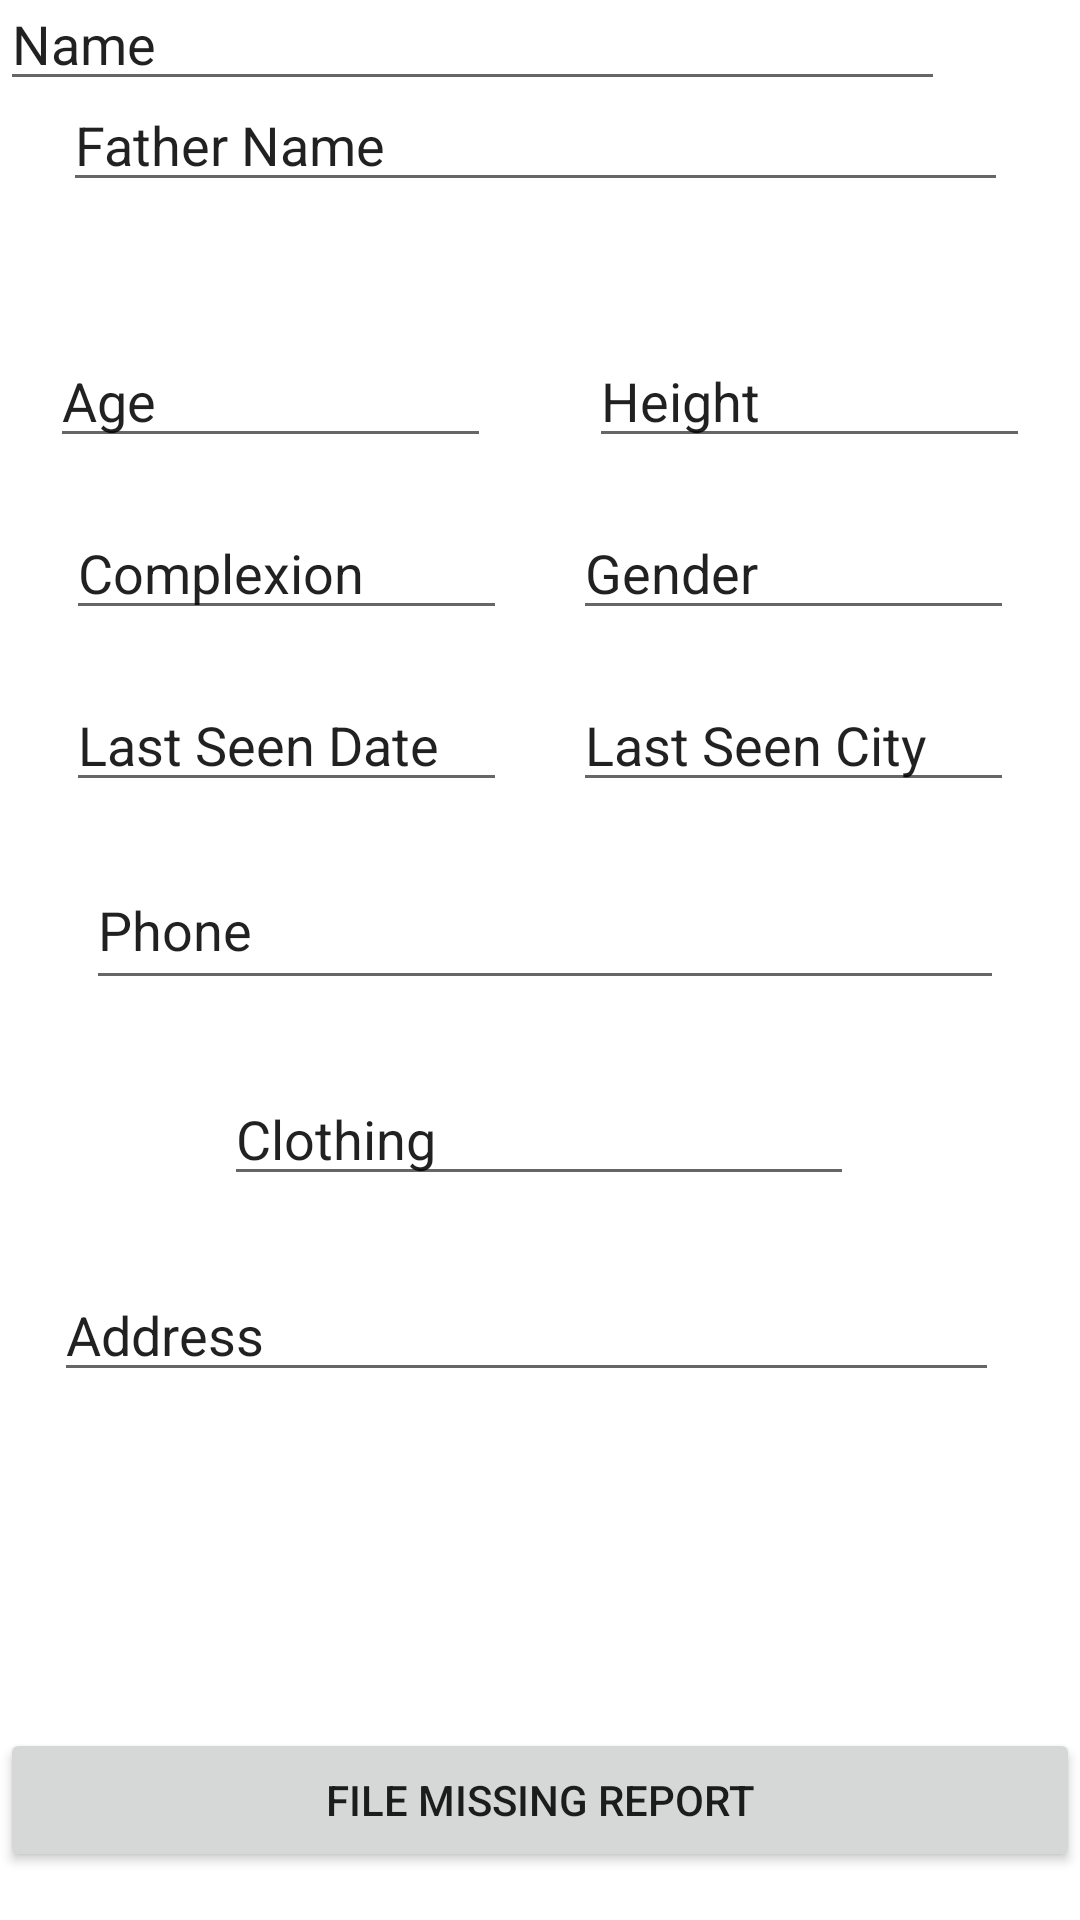

Write the Android layout XML for this screen, with the resource values it uses.
<!-- AndroidManifest.xml: application theme Theme.Lostandfound -->
<!-- res/layout/activity_create_complain.xml -->
<?xml version="1.0" encoding="utf-8"?>
<androidx.constraintlayout.widget.ConstraintLayout xmlns:android="http://schemas.android.com/apk/res/android"
    xmlns:app="http://schemas.android.com/apk/res-auto"
    xmlns:tools="http://schemas.android.com/tools"
    android:layout_width="match_parent"
    android:layout_height="match_parent"
    tools:context=".createComplain">

    <Button
        android:id="@+id/reportbutton"
        android:layout_width="match_parent"
        android:layout_height="wrap_content"
        android:layout_marginBottom="16dp"

        android:text="File Missing Report"
        app:layout_constraintBottom_toBottomOf="parent"
        tools:layout_editor_absoluteX="0dp" />

    <EditText
        android:id="@+id/PersonName"
        android:layout_width="wrap_content"
        android:layout_height="wrap_content"
        android:ems="15"
        android:inputType="textPersonName"


        android:text="Name"
        app:layout_constraintBottom_toTopOf="@+id/fathername"
        app:layout_constraintTop_toTopOf="parent"
        tools:layout_editor_absoluteX="48dp" />

    <EditText
        android:id="@+id/age"
        android:layout_width="wrap_content"
        android:layout_height="wrap_content"
        android:layout_margin="16dp"
        android:layout_marginBottom="28dp"
        android:ems="7"
        android:inputType="textPersonName"

        android:text="Age"
        app:layout_constraintBottom_toTopOf="@+id/editTextTextPersonName4"
        app:layout_constraintEnd_toStartOf="@+id/height"
        app:layout_constraintHorizontal_bias="0.5"
        app:layout_constraintStart_toStartOf="parent" />

    <EditText
        android:id="@+id/height"
        android:layout_width="wrap_content"
        android:layout_height="wrap_content"
        android:layout_margin="16dp"
        android:layout_marginBottom="44dp"
        android:ems="7"
        android:inputType="textPersonName"


        android:text="Height"
        app:layout_constraintBottom_toTopOf="@+id/gender"
        app:layout_constraintEnd_toEndOf="parent"
        app:layout_constraintHorizontal_bias="0.5"
        app:layout_constraintStart_toEndOf="@+id/age" />

    <EditText
        android:id="@+id/editTextTextPersonName4"
        android:layout_width="wrap_content"
        android:layout_height="wrap_content"
        android:layout_marginBottom="16dp"
        android:ems="7"
        android:inputType="textPersonName"

        android:text="Complexion"
        app:layout_constraintBottom_toTopOf="@+id/lastseendate"
        app:layout_constraintEnd_toStartOf="@+id/gender"
        app:layout_constraintHorizontal_bias="0.5"
        app:layout_constraintStart_toStartOf="parent" />

    <EditText
        android:id="@+id/gender"
        android:layout_width="wrap_content"
        android:layout_height="wrap_content"
        android:layout_marginBottom="16dp"
        android:ems="7"
        android:inputType="textPersonName"
        android:text="Gender"
        app:layout_constraintBottom_toTopOf="@+id/lastseencity"
        app:layout_constraintEnd_toEndOf="parent"
        app:layout_constraintHorizontal_bias="0.5"
        app:layout_constraintStart_toEndOf="@+id/editTextTextPersonName4" />

    <EditText
        android:id="@+id/phone"
        android:layout_width="306dp"
        android:layout_height="50dp"
        android:layout_marginBottom="24dp"
        android:ems="15"
        android:inputType="textPersonName"
        android:text="Phone"
        app:layout_constraintBottom_toTopOf="@+id/clothing"
        app:layout_constraintEnd_toEndOf="parent"
        app:layout_constraintHorizontal_bias="0.533"
        app:layout_constraintStart_toStartOf="parent" />

    <EditText
        android:id="@+id/lastseendate"
        android:layout_width="wrap_content"
        android:layout_height="wrap_content"
        android:layout_marginBottom="16dp"
        android:ems="7"
        android:inputType="textPersonName"

        android:text="Last Seen Date"
        app:layout_constraintBottom_toTopOf="@+id/phone"
        app:layout_constraintEnd_toStartOf="@+id/lastseencity"
        app:layout_constraintHorizontal_bias="0.5"
        app:layout_constraintStart_toStartOf="parent" />

    <EditText
        android:id="@+id/lastseencity"
        android:layout_width="wrap_content"
        android:layout_height="wrap_content"
        android:layout_marginBottom="16dp"
        android:ems="7"
        android:inputType="textPersonName"
        android:text="Last Seen City"
        app:layout_constraintBottom_toTopOf="@+id/phone"
        app:layout_constraintEnd_toEndOf="parent"
        app:layout_constraintHorizontal_bias="0.5"
        app:layout_constraintStart_toEndOf="@+id/lastseendate" />

    <EditText
        android:id="@+id/fathername"
        android:layout_width="wrap_content"
        android:layout_height="wrap_content"
        android:layout_marginBottom="44dp"
        android:ems="15"
        android:inputType="textPersonName"
        android:text="Father Name"
        app:layout_constraintBottom_toTopOf="@+id/age"
        app:layout_constraintEnd_toEndOf="parent"
        app:layout_constraintHorizontal_bias="0.463"
        app:layout_constraintStart_toStartOf="parent" />

    <EditText
        android:id="@+id/clothing"
        android:layout_width="wrap_content"
        android:layout_height="wrap_content"
        android:layout_marginBottom="24dp"
        android:ems="10"
        android:inputType="textPersonName"

        android:text="Clothing"
        app:layout_constraintBottom_toTopOf="@+id/address"
        app:layout_constraintEnd_toEndOf="parent"
        app:layout_constraintHorizontal_bias="0.497"
        app:layout_constraintStart_toStartOf="parent" />

    <EditText
        android:id="@+id/address"
        android:layout_width="wrap_content"
        android:layout_height="wrap_content"
        android:layout_marginBottom="112dp"
        android:ems="15"
        android:inputType="textPersonName"
        android:text="Address"
        app:layout_constraintBottom_toTopOf="@+id/reportbutton"
        app:layout_constraintEnd_toEndOf="parent"
        app:layout_constraintHorizontal_bias="0.402"
        app:layout_constraintStart_toStartOf="parent" />

</androidx.constraintlayout.widget.ConstraintLayout>
<!-- resources referenced by this layout -->
<resources>
  <style name="Theme.Lostandfound" parent="Theme.MaterialComponents.DayNight.DarkActionBar">
          
          <item name="colorPrimary">@color/purple_500</item>
          <item name="colorPrimaryVariant">@color/purple_700</item>
          <item name="colorOnPrimary">@color/white</item>
          
          <item name="colorSecondary">@color/teal_200</item>
          <item name="colorSecondaryVariant">@color/teal_700</item>
          <item name="colorOnSecondary">@color/black</item>
          
          <item name="android:statusBarColor" tools:targetApi="l">?attr/colorPrimaryVariant</item>
          
      </style>
  <color name="purple_500">#E30425</color>
  <color name="purple_700">#B30048</color>
  <color name="white">#FFFFFFFF</color>
  <color name="teal_200">#FF03DAC5</color>
  <color name="teal_700">#FF018786</color>
  <color name="black">#FF000000</color>
</resources>
